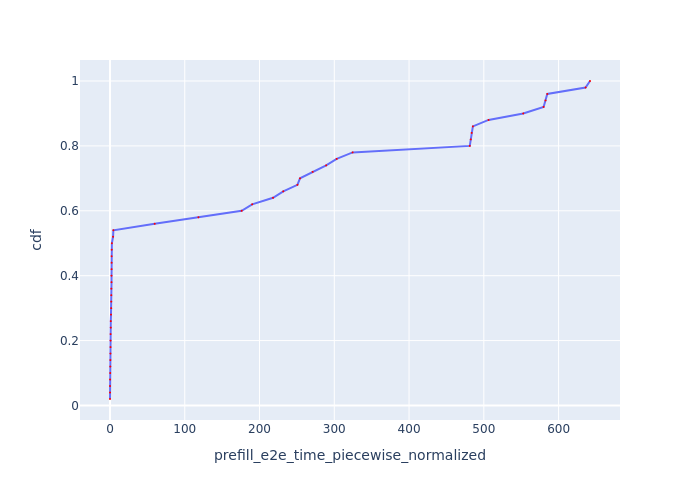

The table this chart was drawn from, first rows:
Request Id, prefill_e2e_time_piecewise_normalized, cdf
0_0, 0.005709, 0.02
0_15, 0.01485, 0.04
0_6, 0.06694, 0.06
0_2, 0.1224, 0.08
0_3, 0.3237, 0.1
0_4, 0.3779, 0.12
0_18, 0.5003, 0.14
0_21, 0.6109, 0.16
0_11, 0.7199, 0.18
0_8, 0.7331, 0.2
0_5, 0.7731, 0.22
0_14, 1.017, 0.24
0_10, 1.031, 0.26
0_17, 1.327, 0.28
0_16, 1.626, 0.3
0_13, 1.71, 0.32
0_24, 1.725, 0.34
0_22, 1.773, 0.36
0_25, 2.019, 0.38
0_1, 2.036, 0.4
0_12, 2.13, 0.42
0_20, 2.16, 0.44
0_9, 2.202, 0.46
0_19, 2.314, 0.48
0_23, 2.478, 0.5
0_7, 4.098, 0.52
0_26, 4.529, 0.54
0_27, 59.76, 0.56
0_33, 118.3, 0.58
0_32, 176.1, 0.6
0_31, 190.1, 0.62
0_30, 218.1, 0.64
0_37, 231.8, 0.66
0_36, 250.7, 0.68
0_29, 254.1, 0.7
0_28, 271, 0.72
0_35, 289.2, 0.74
0_34, 303.2, 0.76
0_38, 324.5, 0.78
0_43, 481.2, 0.8
0_40, 482.5, 0.82
0_42, 483.7, 0.84
0_41, 485.4, 0.86
0_39, 506.3, 0.88
0_44, 552.7, 0.9
0_45, 580, 0.92
0_46, 582.6, 0.94
0_47, 584.9, 0.96
0_49, 636.1, 0.98
0_48, 642, 1.0
